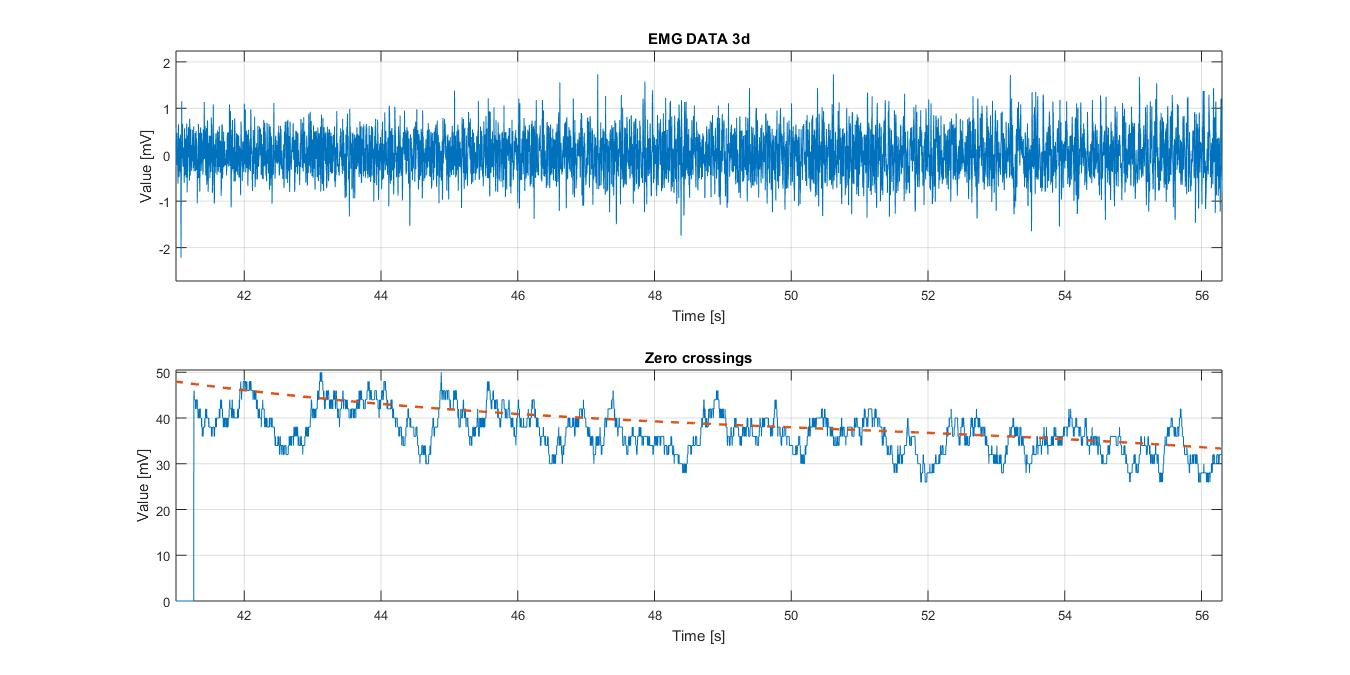

Values plotted in this chart, from the file beside it:
0.35271, 0, 1, 86
0.5766, 0, 2, 86
0.3606, 0, 3, 86
-0.1966, 0, 4, 86
-0.226, 0, 5, 86
0.01486, 0, 6, 86
0.1861, 0, 7, 86
0.4678, 0, 8, 86
0.309, 0, 9, 86
-0.2201, 0, 10, 86
0.04174, 0, 11, 86
0.1007, 0, 12, 86
-0.2176, 0, 13, 86
-0.3858, 0, 14, 86
-0.6231, 0, 15, 86
0.08217, 0, 16, 86
0.268, 0, 17, 86
0.6573, 0, 18, 86
0.3773, 0, 19, 86
-0.1471, 0, 20, 86
-0.4025, 0, 21, 86
-0.4804, 0, 22, 86
-0.3923, 0, 23, 86
-0.2944, 0, 24, 86
0.3498, 0, 25, 86
-0.272, 0, 26, 86
0.1474, 0, 27, 86
0.1098, 0, 28, 86
0.1903, 0, 29, 86
-0.2745, 0, 30, 86
-0.3681, 0, 31, 86
0.4349, 0, 32, 86
-0.09862, 0, 33, 86
-0.02728, 0, 34, 86
-0.5828, 0, 35, 86
-2.219, 0, 36, 86
-1.268, 0, 37, 86
-0.6758, 0, 38, 86
0.2991, 0, 39, 86
0.2178, 0, 40, 86
1.151, 0, 41, 86
0.4286, 0, 42, 86
0.2522, 0, 43, 86
0.1338, 0, 44, 86
-0.08741, 0, 45, 86
-0.06727, 0, 46, 86
0.6634, 0, 47, 86
-0.1038, 0, 48, 86
-0.1929, 0, 49, 86
-0.2548, 0, 50, 86
-0.07538, 0, 51, 86
-0.1246, 0, 52, 86
-0.1511, 0, 53, 86
0.1567, 0, 54, 86
-0.264, 0, 55, 86
-0.05877, 0, 56, 86
0.04516, 0, 57, 86
-0.5307, 0, 58, 86
-0.605, 0, 59, 86
0.3687, 0, 60, 86
0.5705, 0, 61, 86
... 7,259 more rows
